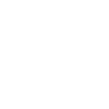
t = 0.00 s
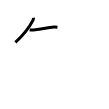
t = 2.00 s
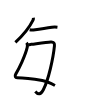
t = 4.00 s
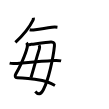
t = 6.00 s
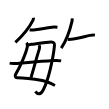
t = 8.00 s
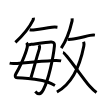
t = 10.00 s

The animated SVG that drew these frames (rendered in a browser with its animation timeline set to each time). Animation: 10 SMIL elements (animate=10); one cycle of 10.00 s.

<svg width="109px" height="109px" viewBox="0 0 px 109px" xmlns="http://www.w3.org/2000/svg" xmlns:xlink="http://www.w3.org/1999/xlink" xml:space="preserve" version="1.1"  baseProfile="full">
<path d="M33.37,17.75c0.13,0.75,0.04,1.59-0.34,2.37c-2.78,5.63-9.9,15.13-17.65,22.21" style="fill:none;stroke:black;stroke-width:3;opacity:0">
  <animate attributeType="CSS" attributeName="opacity" from="0" to="1" begin="0s" dur="1s" repeatCount="Indefinite" fill="freeze" />
</path>
<path d="M29.67,29.8c0.81,0.18,2.91,0.28,3.7,0.18c3.9-0.52,12.59-1.7,18.5-2.65c1.85-0.29,3.73-0.28,5.57-0.04" style="fill:none;stroke:black;stroke-width:3;opacity:0">
  <animate attributeType="CSS" attributeName="opacity" from="0" to="1" begin="1s" dur="1s" repeatCount="Indefinite" fill="freeze" />
</path>
<path d="M26.43,42.69c1.06,1.06,1.23,2.79,0.78,4.73C25.2,56,18.73,69.12,15.85,73.89c-1.5,2.48-0.4,3.84,1.19,3.84c8.47,0,14.46,0.9,25.25,2.86c4.29,0.78,7.96,2.41,12.66,4.96" style="fill:none;stroke:black;stroke-width:3;opacity:0">
  <animate attributeType="CSS" attributeName="opacity" from="0" to="1" begin="2s" dur="1s" repeatCount="Indefinite" fill="freeze" />
</path>
<path d="M28.33,44.67c0.77-0.13,2.24-0.27,2.92-0.35c6.93-0.89,15.74-2.12,19.58-2.39c2.96-0.21,3.86,1.47,3.61,4.04C53.31,57.69,48.5,80,43.33,89.67c-2.79,5.22-5.07,5.25-8,1.76" style="fill:none;stroke:black;stroke-width:3;opacity:0">
  <animate attributeType="CSS" attributeName="opacity" from="0" to="1" begin="3s" dur="1s" repeatCount="Indefinite" fill="freeze" />
</path>
<path d="M39.15,45.12c0.48,1.25,0.55,2.73,0.22,3.74c-2.74,8.27-6.31,22.17-8.43,28.81" style="fill:none;stroke:black;stroke-width:3;opacity:0">
  <animate attributeType="CSS" attributeName="opacity" from="0" to="1" begin="4s" dur="1s" repeatCount="Indefinite" fill="freeze" />
</path>
<path d="M9.63,63.13c2,0.49,4.2,0.41,6.01,0.28c8.81-0.66,23.36-1.91,37.87-2.86c2.45-0.16,5.24-0.18,7.62,0.36" style="fill:none;stroke:black;stroke-width:3;opacity:0">
  <animate attributeType="CSS" attributeName="opacity" from="0" to="1" begin="5s" dur="1s" repeatCount="Indefinite" fill="freeze" />
</path>
<path d="M72.11,18.39c0.03,0.69,0.16,1.8-0.06,2.75c-1.61,6.93-5.23,18.68-10.8,27.04" style="fill:none;stroke:black;stroke-width:3;opacity:0">
  <animate attributeType="CSS" attributeName="opacity" from="0" to="1" begin="6s" dur="1s" repeatCount="Indefinite" fill="freeze" />
</path>
<path d="M67.92,39.3c0.96,0.27,2.75,0,3.27-0.04c4.7-0.38,10.68-2.02,18.84-3.85c1.35-0.3,3.1-0.54,4.88-0.29" style="fill:none;stroke:black;stroke-width:3;opacity:0">
  <animate attributeType="CSS" attributeName="opacity" from="0" to="1" begin="7s" dur="1s" repeatCount="Indefinite" fill="freeze" />
</path>
<path d="M83.62,41.72c0.38,1.28,0.59,2.42,0.22,4.32C80.5,63.12,73.5,83,56.91,92" style="fill:none;stroke:black;stroke-width:3;opacity:0">
  <animate attributeType="CSS" attributeName="opacity" from="0" to="1" begin="8s" dur="1s" repeatCount="Indefinite" fill="freeze" />
</path>
<path d="M62.97,52.51c3.17,0.67,17.84,23.42,27.04,34.09c1.8,2.09,3.48,3.78,6.48,5.84" style="fill:none;stroke:black;stroke-width:3;opacity:0">
  <animate attributeType="CSS" attributeName="opacity" from="0" to="1" begin="9s" dur="1s" repeatCount="Indefinite" fill="freeze" />
</path>
</svg>
